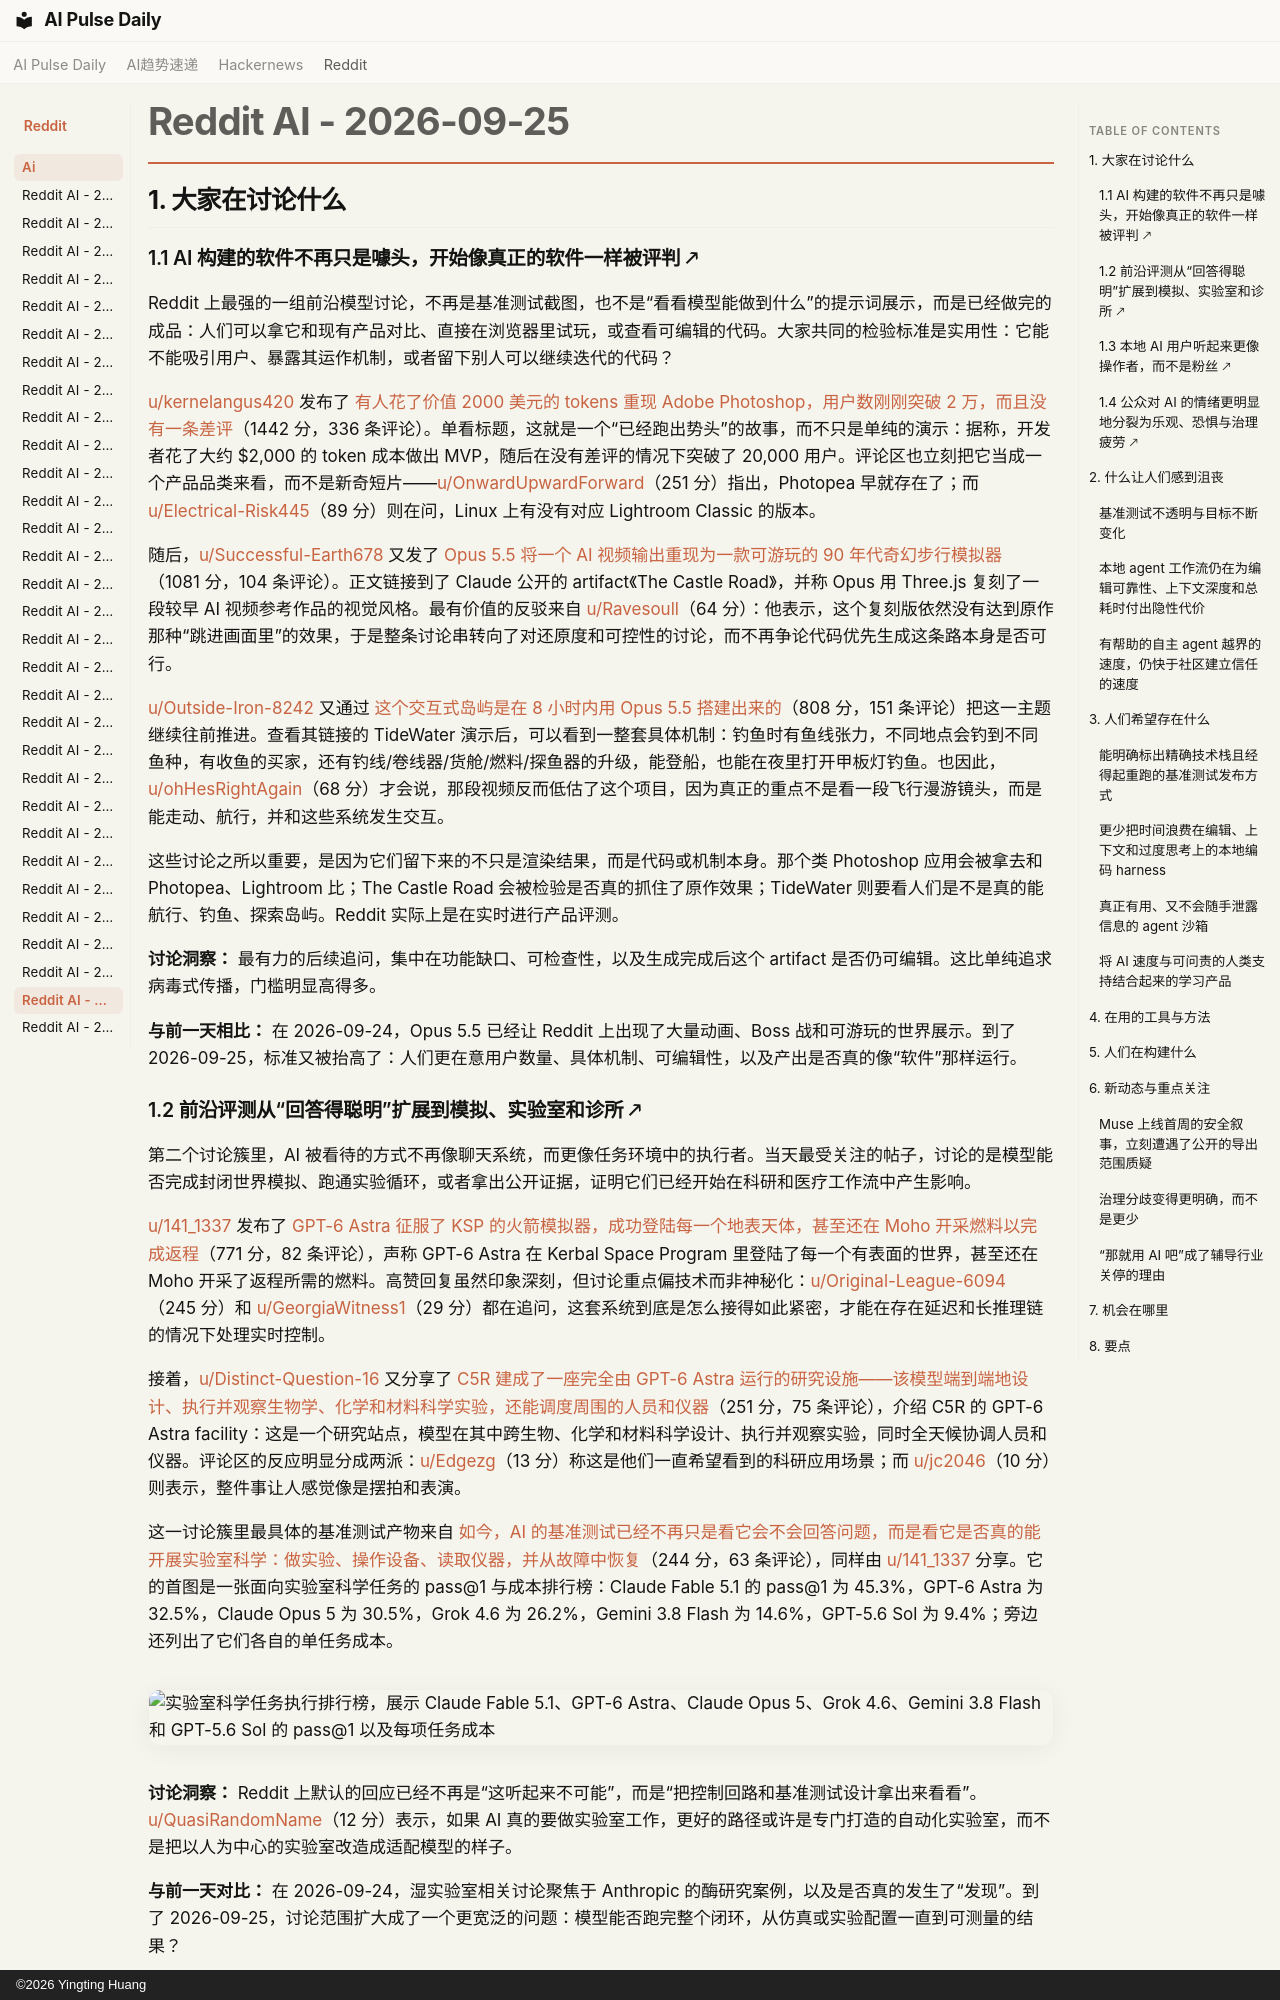

repository: vibewatch/vibewatch.github.io · page: reddit/ai/2026-09-25.zh/index.html · generator: mkdocs · copyright: ©2026 Yingting Huang

# Reddit AI - 2026-09-25

## 1. 大家在讨论什么

### 1.1 AI 构建的软件不再只是噱头，开始像真正的软件一样被评判 🡕

Reddit 上最强的一组前沿模型讨论，不再是基准测试截图，也不是“看看模型能做到什么”的提示词展示，而是已经做完的成品：人们可以拿它和现有产品对比、直接在浏览器里试玩，或查看可编辑的代码。大家共同的检验标准是实用性：它能不能吸引用户、暴露其运作机制，或者留下别人可以继续迭代的代码？

[u/kernelangus420](https://www.reddit.com/user/kernelangus420) 发布了 [有人花了价值 2000 美元的 tokens 重现 Adobe Photoshop，用户数刚刚突破 2 万，而且没有一条差评](https://www.reddit.com/r/singularity/comments/1wpi9b4/person_spent_2000_in_tokens_to_recreate_adobe/)（1442 分，336 条评论）。单看标题，这就是一个“已经跑出势头”的故事，而不只是单纯的演示：据称，开发者花了大约 $2,000 的 token 成本做出 MVP，随后在没有差评的情况下突破了 20,000 用户。评论区也立刻把它当成一个产品品类来看，而不是新奇短片——[u/OnwardUpwardForward](https://www.reddit.com/user/OnwardUpwardForward)（251 分）指出，Photopea 早就存在了；而 [u/Electrical-Risk445](https://www.reddit.com/user/Electrical-Risk445)（89 分）则在问，Linux 上有没有对应 Lightroom Classic 的版本。

随后，[u/Successful-Earth678](https://www.reddit.com/user/Successful-Earth678) 又发了 [Opus 5.5 将一个 AI 视频输出重现为一款可游玩的 90 年代奇幻步行模拟器](https://www.reddit.com/r/singularity/comments/1wpgntb/opus_55_recreated_an_ai_video_output_into_a/)（1081 分，104 条评论）。正文链接到了 Claude 公开的 artifact《The Castle Road》，并称 Opus 用 Three.js 复刻了一段较早 AI 视频参考作品的视觉风格。最有价值的反驳来自 [u/Ravesoull](https://www.reddit.com/user/Ravesoull)（64 分）：他表示，这个复刻版依然没有达到原作那种“跳进画面里”的效果，于是整条讨论串转向了对还原度和可控性的讨论，而不再争论代码优先生成这条路本身是否可行。

[u/Outside-Iron-8242](https://www.reddit.com/user/Outside-Iron-8242) 又通过 [这个交互式岛屿是在 8 小时内用 Opus 5.5 搭建出来的](https://www.reddit.com/r/singularity/comments/1wousv6/this_interactive_island_was_built_in_8_hours_with/)（808 分，151 条评论）把这一主题继续往前推进。查看其链接的 TideWater 演示后，可以看到一整套具体机制：钓鱼时有鱼线张力，不同地点会钓到不同鱼种，有收鱼的买家，还有钓线/卷线器/货舱/燃料/探鱼器的升级，能登船，也能在夜里打开甲板灯钓鱼。也因此，[u/ohHesRightAgain](https://www.reddit.com/user/ohHesRightAgain)（68 分）才会说，那段视频反而低估了这个项目，因为真正的重点不是看一段飞行漫游镜头，而是能走动、航行，并和这些系统发生交互。

这些讨论之所以重要，是因为它们留下来的不只是渲染结果，而是代码或机制本身。那个类 Photoshop 应用会被拿去和 Photopea、Lightroom 比；The Castle Road 会被检验是否真的抓住了原作效果；TideWater 则要看人们是不是真的能航行、钓鱼、探索岛屿。Reddit 实际上是在实时进行产品评测。

**讨论洞察：** 最有力的后续追问，集中在功能缺口、可检查性，以及生成完成后这个 artifact 是否仍可编辑。这比单纯追求病毒式传播，门槛明显高得多。

**与前一天相比：** 在 2026-09-24，Opus 5.5 已经让 Reddit 上出现了大量动画、Boss 战和可游玩的世界展示。到了 2026-09-25，标准又被抬高了：人们更在意用户数量、具体机制、可编辑性，以及产出是否真的像“软件”那样运行。

### 1.2 前沿评测从“回答得聪明”扩展到模拟、实验室和诊所 🡕

第二个讨论簇里，AI 被看待的方式不再像聊天系统，而更像任务环境中的执行者。当天最受关注的帖子，讨论的是模型能否完成封闭世界模拟、跑通实验循环，或者拿出公开证据，证明它们已经开始在科研和医疗工作流中产生影响。

[u/141_1337](https://www.reddit.com/user/141_1337) 发布了 [GPT-6 Astra 征服了 KSP 的火箭模拟器，成功登陆每一个地表天体，甚至还在 Moho 开采燃料以完成返程](https://www.reddit.com/r/singularity/comments/1wp2ldw/gpt6_astra_conquered_ksps_rocket_simulator_by/)（771 分，82 条评论），声称 GPT-6 Astra 在 Kerbal Space Program 里登陆了每一个有表面的世界，甚至还在 Moho 开采了返程所需的燃料。高赞回复虽然印象深刻，但讨论重点偏技术而非神秘化：[u/Original-League-6094](https://www.reddit.com/user/Original-League-6094)（245 分）和 [u/GeorgiaWitness1](https://www.reddit.com/user/GeorgiaWitness1)（29 分）都在追问，这套系统到底是怎么接得如此紧密，才能在存在延迟和长推理链的情况下处理实时控制。

接着，[u/Distinct-Question-16](https://www.reddit.com/user/Distinct-Question-16) 又分享了 [C5R 建成了一座完全由 GPT-6 Astra 运行的研究设施——该模型端到端地设计、执行并观察生物学、化学和材料科学实验，还能调度周围的人员和仪器](https://www.reddit.com/r/singularity/comments/1wpyuw6/c5r_built_a_research_facility_that_is_run/)（251 分，75 条评论），介绍 C5R 的 GPT-6 Astra facility：这是一个研究站点，模型在其中跨生物、化学和材料科学设计、执行并观察实验，同时全天候协调人员和仪器。评论区的反应明显分成两派：[u/Edgezg](https://www.reddit.com/user/Edgezg)（13 分）称这是他们一直希望看到的科研应用场景；而 [u/jc2046](https://www.reddit.com/user/jc2046)（10 分）则表示，整件事让人感觉像是摆拍和表演。

这一讨论簇里最具体的基准测试产物来自 [如今，AI 的基准测试已经不再只是看它会不会回答问题，而是看它是否真的能开展实验室科学：做实验、操作设备、读取仪器，并从故障中恢复](https://www.reddit.com/r/singularity/comments/1wpaxw1/ai_is_now_being_benchmarked_on_whether_it_can/)（244 分，63 条评论），同样由 [u/141_1337](https://www.reddit.com/user/141_1337) 分享。它的首图是一张面向实验室科学任务的 pass@1 与成本排行榜：Claude Fable 5.1 的 pass@1 为 45.3%，GPT-6 Astra 为 32.5%，Claude Opus 5 为 30.5%，Grok 4.6 为 26.2%，Gemini 3.8 Flash 为 14.6%，GPT-5.6 Sol 为 9.4%；旁边还列出了它们各自的单任务成本。![实验室科学任务执行排行榜，展示 Claude Fable 5.1、GPT-6 Astra、Claude Opus 5、Grok 4.6、Gemini 3.8 Flash 和 GPT-5.6 Sol 的 pass@1 以及每项任务成本](https://preview.redd.it/cox0lsuwqirh1.jpeg?width=1080&format=pjpg&auto=webp&s=53e0828dbac4641687aae469e984faae843eb550)


**讨论洞察：** Reddit 上默认的回应已经不再是“这听起来不可能”，而是“把控制回路和基准测试设计拿出来看看”。[u/QuasiRandomName](https://www.reddit.com/user/QuasiRandomName)（12 分）表示，如果 AI 真的要做实验室工作，更好的路径或许是专门打造的自动化实验室，而不是把以人为中心的实验室改造成适配模型的样子。

**与前一天对比：** 在 2026-09-24，湿实验室相关讨论聚焦于 Anthropic 的酶研究案例，以及是否真的发生了“发现”。到了 2026-09-25，讨论范围扩大成了一个更宽泛的问题：模型能否跑完整个闭环，从仿真或实验配置一直到可测量的结果？
